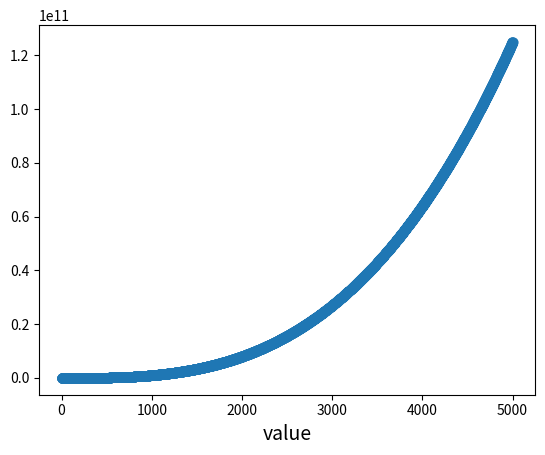

This chart was generated by the following Python code:
import matplotlib.pyplot as plt

# x_value = list(range(1, 6))
x_value = list(range(1, 5001))
y_value = [x ** 3 for x in x_value]
plt.scatter(x_value, y_value, s=40)
plt.title('', fontsize=40)
plt.xlabel("value", fontsize=14)
plt.ylabel("", fontsize=14)
# plt.axis([0, 5, 1, 150])
plt.show()
